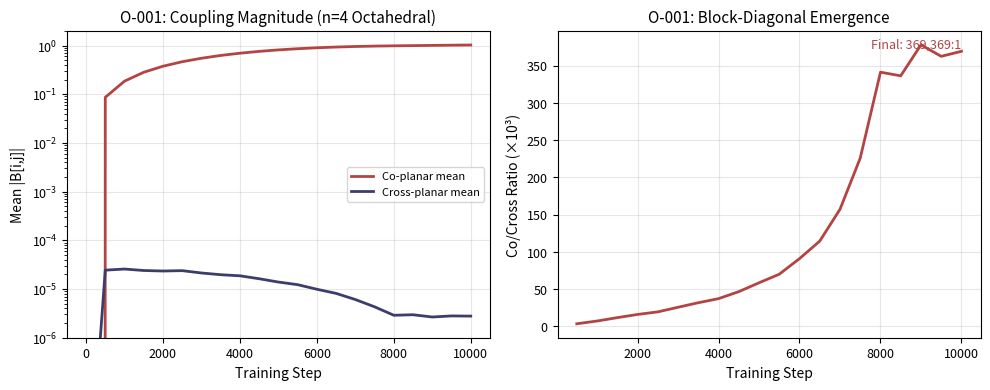
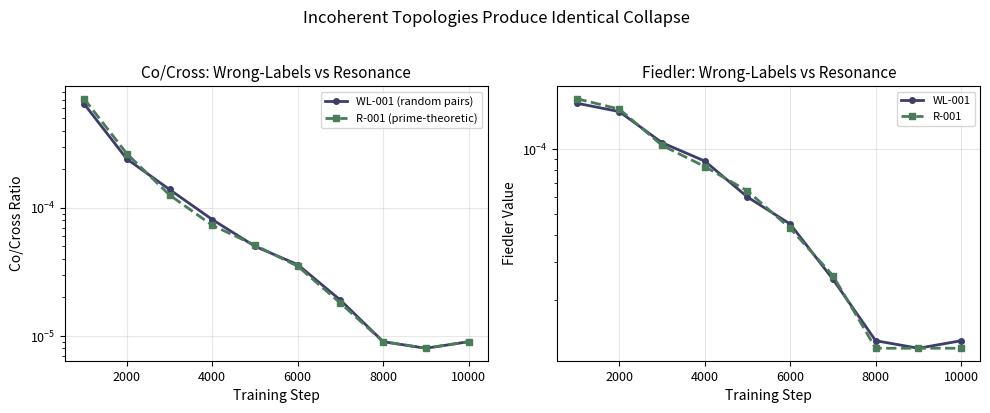
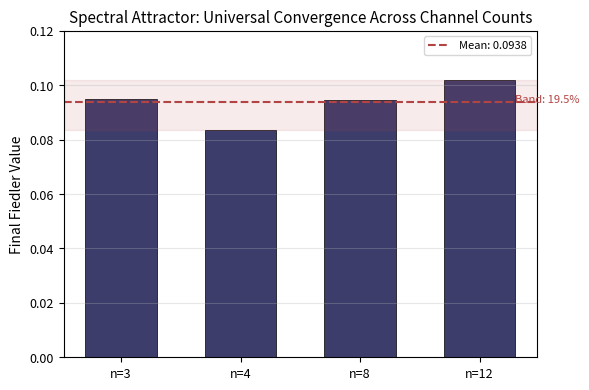
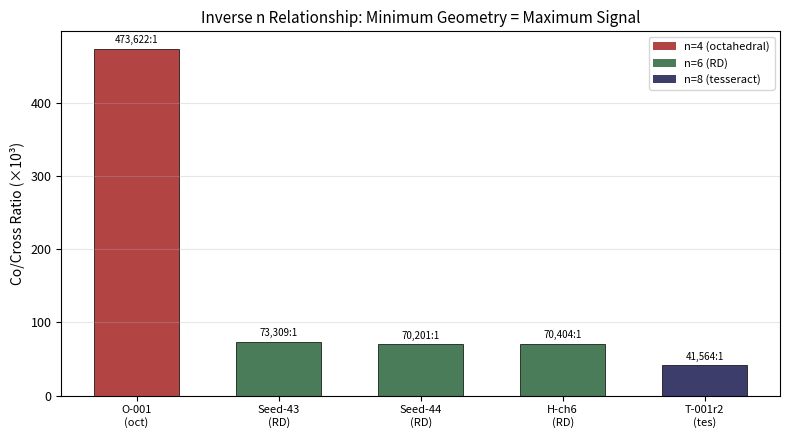
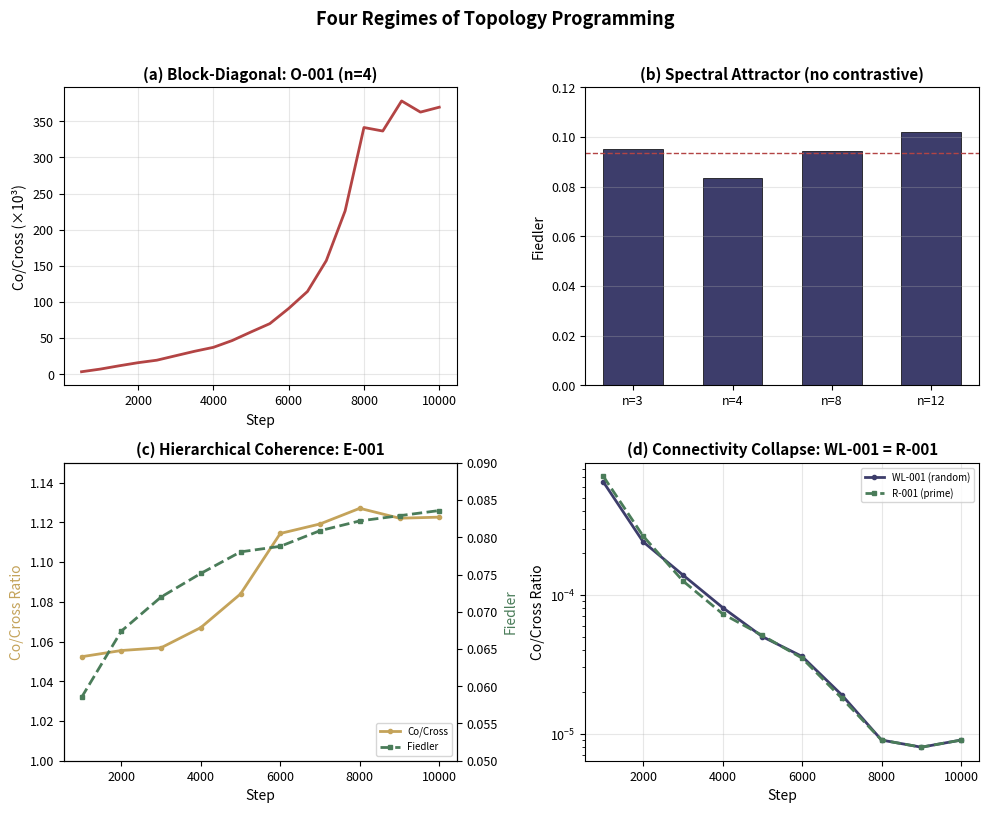

Write the Python code that produced these figures, in order.
#!/usr/bin/env python3
"""Generate Paper 4 figures from experiment trajectory data.

Produces:
  fig_four_regimes.pdf       — 4-panel comparison of the four regimes
  fig_o001_emergence.pdf     — O-001 co/cross emergence curve
  fig_wl_r001_identity.pdf   — WL-001 vs R-001 trajectory overlay
  fig_spectral_attractor.pdf — Fiedler vs n across spectral-only runs
  fig_inverse_n.pdf          — Co/cross vs n for geometric topologies
"""

import matplotlib
matplotlib.use('Agg')
import matplotlib.pyplot as plt
import numpy as np

# TASUMER MAF color palette (from 8-law weave)
CUBIC_COLOR = '#3D3D6B'    # Fall of Neutral Events (prime 11)
FCC_COLOR = '#B34444'      # Geometric Essence (prime 67)
ACCENT1 = '#4A7C59'        # Green accent
ACCENT2 = '#C4A35A'        # Gold accent
GREY = '#888888'

plt.rcParams.update({
    'font.size': 10,
    'axes.titlesize': 11,
    'axes.labelsize': 10,
    'xtick.labelsize': 9,
    'ytick.labelsize': 9,
    'legend.fontsize': 8,
    'figure.dpi': 300,
    'savefig.dpi': 300,
    'savefig.bbox': 'tight',
})

outdir = 'paper/paper4/figures'
import os
os.makedirs(outdir, exist_ok=True)


# ============================================================
# Figure 1: O-001 Emergence Curve
# ============================================================
o001_steps = [0, 500, 1000, 1500, 2000, 2500, 3000, 3500, 4000, 4500,
              5000, 5500, 6000, 6500, 7000, 7500, 8000, 8500, 9000, 9500, 10000]
o001_co    = [0, 0.086409, 0.185839, 0.282744, 0.376200, 0.465134, 0.548625,
              0.626105, 0.696462, 0.759205, 0.814129, 0.861122, 0.900284,
              0.931891, 0.956740, 0.974851, 0.987204, 0.997083, 1.006926,
              1.016759, 1.026625]
o001_cross = [1e-10, 2.44168e-5, 2.57295e-5, 2.40106e-5, 2.34374e-5, 2.38457e-5,
              2.13579e-5, 1.96819e-5, 1.86880e-5, 1.62698e-5, 1.39064e-5,
              1.22904e-5, 9.8941e-6, 8.1367e-6, 6.0862e-6, 4.3138e-6,
              2.8926e-6, 2.9638e-6, 2.6637e-6, 2.8043e-6, 2.7794e-6]
o001_ratio = [r/c if c > 1e-12 else 0 for r, c in zip(o001_co, o001_cross)]
o001_ratio[0] = 0

fig, (ax1, ax2) = plt.subplots(1, 2, figsize=(10, 4))

# Left: coupling magnitudes
ax1.plot(o001_steps, o001_co, color=FCC_COLOR, linewidth=2, label='Co-planar mean')
ax1.plot(o001_steps, o001_cross, color=CUBIC_COLOR, linewidth=2, label='Cross-planar mean')
ax1.set_xlabel('Training Step')
ax1.set_ylabel('Mean |B[i,j]|')
ax1.set_title('O-001: Coupling Magnitude (n=4 Octahedral)')
ax1.set_yscale('log')
ax1.set_ylim(1e-6, 2)
ax1.legend()
ax1.grid(True, alpha=0.3)

# Right: ratio
ax2.plot(o001_steps[1:], [r/1000 for r in o001_ratio[1:]], color=FCC_COLOR, linewidth=2)
ax2.set_xlabel('Training Step')
ax2.set_ylabel('Co/Cross Ratio (×10³)')
ax2.set_title('O-001: Block-Diagonal Emergence')
ax2.grid(True, alpha=0.3)
ax2.annotate(f'Final: {o001_ratio[-1]:,.0f}:1',
             xy=(10000, o001_ratio[-1]/1000), fontsize=9,
             ha='right', va='bottom', color=FCC_COLOR)

plt.tight_layout()
plt.savefig(f'{outdir}/fig_o001_emergence.pdf')
plt.savefig(f'{outdir}/fig_o001_emergence.png')
plt.close()
print('Saved fig_o001_emergence')


# ============================================================
# Figure 2: WL-001 vs R-001 Identity
# ============================================================
steps_1k = list(range(1000, 10001, 1000))

wl_cocross = [0.000649, 0.000241, 0.000139, 0.000081, 0.000050,
              0.000036, 0.000019, 0.000009, 0.000008, 0.000009]
r_cocross  = [0.000712, 0.000265, 0.000126, 0.000073, 0.000051,
              0.000035, 0.000018, 0.000009, 0.000008, 0.000009]

wl_fiedler = [0.000163, 0.000149, 0.000107, 0.000088, 0.000060,
              0.000045, 0.000025, 0.000013, 0.000012, 0.000013]
r_fiedler  = [0.000171, 0.000153, 0.000104, 0.000083, 0.000064,
              0.000043, 0.000026, 0.000012, 0.000012, 0.000012]

fig, (ax1, ax2) = plt.subplots(1, 2, figsize=(10, 4))

ax1.plot(steps_1k, wl_cocross, 'o-', color=CUBIC_COLOR, linewidth=2,
         markersize=4, label='WL-001 (random pairs)')
ax1.plot(steps_1k, r_cocross, 's--', color=ACCENT1, linewidth=2,
         markersize=4, label='R-001 (prime-theoretic)')
ax1.set_xlabel('Training Step')
ax1.set_ylabel('Co/Cross Ratio')
ax1.set_title('Co/Cross: Wrong-Labels vs Resonance')
ax1.set_yscale('log')
ax1.legend()
ax1.grid(True, alpha=0.3)

ax2.plot(steps_1k, wl_fiedler, 'o-', color=CUBIC_COLOR, linewidth=2,
         markersize=4, label='WL-001')
ax2.plot(steps_1k, r_fiedler, 's--', color=ACCENT1, linewidth=2,
         markersize=4, label='R-001')
ax2.set_xlabel('Training Step')
ax2.set_ylabel('Fiedler Value')
ax2.set_title('Fiedler: Wrong-Labels vs Resonance')
ax2.set_yscale('log')
ax2.legend()
ax2.grid(True, alpha=0.3)

plt.suptitle('Incoherent Topologies Produce Identical Collapse', fontsize=12, y=1.02)
plt.tight_layout()
plt.savefig(f'{outdir}/fig_wl_r001_identity.pdf')
plt.savefig(f'{outdir}/fig_wl_r001_identity.png')
plt.close()
print('Saved fig_wl_r001_identity')


# ============================================================
# Figure 3: Spectral Attractor — Fiedler vs n
# ============================================================
ns = [3, 4, 8, 12]
fiedlers = [0.0951, 0.0836, 0.0944, 0.1019]

fig, ax = plt.subplots(figsize=(6, 4))
ax.bar(range(len(ns)), fiedlers, color=CUBIC_COLOR, width=0.6, edgecolor='black', linewidth=0.5)
ax.set_xticks(range(len(ns)))
ax.set_xticklabels([f'n={n}' for n in ns])
ax.set_ylabel('Final Fiedler Value')
ax.set_title('Spectral Attractor: Universal Convergence Across Channel Counts')
ax.axhline(y=np.mean(fiedlers), color=FCC_COLOR, linestyle='--', linewidth=1.5,
           label=f'Mean: {np.mean(fiedlers):.4f}')
ax.set_ylim(0, 0.12)
ax.legend()
ax.grid(True, alpha=0.3, axis='y')

# Annotate band
band_min, band_max = min(fiedlers), max(fiedlers)
ax.axhspan(band_min, band_max, alpha=0.1, color=FCC_COLOR)
ax.text(3.3, np.mean(fiedlers), f'Band: {(band_max-band_min)/np.mean(fiedlers)*100:.1f}%',
        fontsize=8, color=FCC_COLOR)

plt.tight_layout()
plt.savefig(f'{outdir}/fig_spectral_attractor.pdf')
plt.savefig(f'{outdir}/fig_spectral_attractor.png')
plt.close()
print('Saved fig_spectral_attractor')


# ============================================================
# Figure 4: Inverse n Relationship — Co/Cross vs n
# ============================================================
geo_ns = [4, 6, 6, 6, 8]
geo_labels = ['O-001\n(oct)', 'Seed-43\n(RD)', 'Seed-44\n(RD)', 'H-ch6\n(RD)', 'T-001r2\n(tes)']
geo_ratios = [473622, 73309, 70201, 70404, 41564]

fig, ax = plt.subplots(figsize=(8, 4.5))
colors = [FCC_COLOR if n == 4 else ACCENT1 if n == 6 else CUBIC_COLOR for n in geo_ns]
bars = ax.bar(range(len(geo_ns)), [r/1000 for r in geo_ratios], color=colors,
              width=0.6, edgecolor='black', linewidth=0.5)
ax.set_xticks(range(len(geo_ns)))
ax.set_xticklabels(geo_labels, fontsize=8)
ax.set_ylabel('Co/Cross Ratio (×10³)')
ax.set_title('Inverse n Relationship: Minimum Geometry = Maximum Signal')
ax.grid(True, alpha=0.3, axis='y')

for i, (bar, ratio) in enumerate(zip(bars, geo_ratios)):
    ax.text(bar.get_x() + bar.get_width()/2., bar.get_height() + 5,
            f'{ratio:,}:1', ha='center', va='bottom', fontsize=7)

# Legend
from matplotlib.patches import Patch
legend_elements = [Patch(facecolor=FCC_COLOR, label='n=4 (octahedral)'),
                   Patch(facecolor=ACCENT1, label='n=6 (RD)'),
                   Patch(facecolor=CUBIC_COLOR, label='n=8 (tesseract)')]
ax.legend(handles=legend_elements, loc='upper right')

plt.tight_layout()
plt.savefig(f'{outdir}/fig_inverse_n.pdf')
plt.savefig(f'{outdir}/fig_inverse_n.png')
plt.close()
print('Saved fig_inverse_n')


# ============================================================
# Figure 5: Four Regimes Summary (2x2)
# ============================================================
fig, axes = plt.subplots(2, 2, figsize=(10, 8))

# Panel A: Block-Diagonal (O-001 trajectory)
ax = axes[0, 0]
ax.plot(o001_steps[1:], [r/1000 for r in o001_ratio[1:]], color=FCC_COLOR, linewidth=2)
ax.set_xlabel('Step')
ax.set_ylabel('Co/Cross (×10³)')
ax.set_title('(a) Block-Diagonal: O-001 (n=4)', fontweight='bold')
ax.grid(True, alpha=0.3)

# Panel B: Spectral Attractor
ax = axes[0, 1]
ax.bar(range(4), fiedlers, color=CUBIC_COLOR, width=0.6, edgecolor='black', linewidth=0.5)
ax.set_xticks(range(4))
ax.set_xticklabels([f'n={n}' for n in ns])
ax.set_ylabel('Fiedler')
ax.set_title('(b) Spectral Attractor (no contrastive)', fontweight='bold')
ax.axhline(y=np.mean(fiedlers), color=FCC_COLOR, linestyle='--', linewidth=1)
ax.set_ylim(0, 0.12)
ax.grid(True, alpha=0.3, axis='y')

# Panel C: Hierarchical Coherence (E-001)
ax = axes[1, 0]
e_steps = steps_1k
e_cocross = [1.052363, 1.055496, 1.056878, 1.067037, 1.083978,
             1.114441, 1.119224, 1.127105, 1.122120, 1.122651]
e_fiedler = [0.058502, 0.067400, 0.071980, 0.075147, 0.078044,
             0.078789, 0.080890, 0.082200, 0.082903, 0.083596]
ax.plot(e_steps, e_cocross, 'o-', color=ACCENT2, linewidth=2, markersize=3, label='Co/Cross')
ax_twin = ax.twinx()
ax_twin.plot(e_steps, e_fiedler, 's--', color=ACCENT1, linewidth=2, markersize=3, label='Fiedler')
ax.set_xlabel('Step')
ax.set_ylabel('Co/Cross Ratio', color=ACCENT2)
ax_twin.set_ylabel('Fiedler', color=ACCENT1)
ax.set_title('(c) Hierarchical Coherence: E-001', fontweight='bold')
ax.set_ylim(1.0, 1.15)
ax_twin.set_ylim(0.05, 0.09)
lines1, labels1 = ax.get_legend_handles_labels()
lines2, labels2 = ax_twin.get_legend_handles_labels()
ax.legend(lines1 + lines2, labels1 + labels2, loc='lower right', fontsize=7)

# Panel D: Collapse (WL-001 + R-001 overlay)
ax = axes[1, 1]
ax.plot(steps_1k, wl_cocross, 'o-', color=CUBIC_COLOR, linewidth=2,
        markersize=3, label='WL-001 (random)')
ax.plot(steps_1k, r_cocross, 's--', color=ACCENT1, linewidth=2,
        markersize=3, label='R-001 (prime)')
ax.set_xlabel('Step')
ax.set_ylabel('Co/Cross Ratio')
ax.set_title('(d) Connectivity Collapse: WL-001 = R-001', fontweight='bold')
ax.set_yscale('log')
ax.legend(fontsize=7)
ax.grid(True, alpha=0.3)

plt.suptitle('Four Regimes of Topology Programming', fontsize=13, fontweight='bold', y=1.01)
plt.tight_layout()
plt.savefig(f'{outdir}/fig_four_regimes.pdf')
plt.savefig(f'{outdir}/fig_four_regimes.png')
plt.close()
print('Saved fig_four_regimes')

# ============================================================
# Figure 6: 24-Cell BD Emergence (from results.json)
# ============================================================
import json
import os
_24c_path = os.path.join('results', 'channel-ablation', '24C-001', 'results.json')
if os.path.exists(_24c_path):
    with open(_24c_path) as f:
        _24c_data = json.load(f)
    _24c_ckpts = _24c_data.get('checkpoints', [])
    if len(_24c_ckpts) >= 3:
        _steps = [c['step'] for c in _24c_ckpts if c['step'] > 0]
        _fiedler = [c['fiedler_mean'] for c in _24c_ckpts if c['step'] > 0]
        _co_cross = [c.get('co_cross_ratio') for c in _24c_ckpts if c['step'] > 0]
        _val_loss = [c.get('val_loss', 0) for c in _24c_ckpts if c['step'] > 0]

        fig, (ax1, ax2) = plt.subplots(1, 2, figsize=(10, 4))

        # Left: Fiedler trajectory
        ax1.plot(_steps, _fiedler, 'o-', color=FCC_COLOR, linewidth=2, markersize=4)
        ax1.set_xlabel('Step')
        ax1.set_ylabel('Fiedler (algebraic connectivity)')
        ax1.set_title('(a) Fiedler Decline: 24-Cell (n=24)', fontweight='bold')
        ax1.set_yscale('log')
        ax1.grid(True, alpha=0.3)

        # Right: co/cross ratio (if measurable)
        _co_valid = [(s, c) for s, c in zip(_steps, _co_cross) if c is not None and c > 1]
        if _co_valid:
            ax2.plot([s for s, _ in _co_valid], [c for _, c in _co_valid],
                     'o-', color=ACCENT1, linewidth=2, markersize=4)
            ax2.set_xlabel('Step')
            ax2.set_ylabel('Co/Cross Ratio')
            ax2.set_title('(b) Co/Cross Emergence: 24-Cell', fontweight='bold')
            ax2.set_yscale('log')
            ax2.grid(True, alpha=0.3)
        else:
            ax2.text(0.5, 0.5, 'Co/Cross not yet measurable\n(too early in training)',
                     transform=ax2.transAxes, ha='center', va='center', fontsize=11,
                     color=GREY, style='italic')
            ax2.set_title('(b) Co/Cross: Pending', fontweight='bold')

        plt.suptitle('24-Cell D4 Root Polytope: 12+12 BD Emergence',
                     fontsize=13, fontweight='bold', y=1.01)
        plt.tight_layout()
        plt.savefig(f'{outdir}/fig_24cell_emergence.pdf')
        plt.savefig(f'{outdir}/fig_24cell_emergence.png')
        plt.close()
        print('Saved fig_24cell_emergence')
    else:
        print(f'  24C-001: only {len(_24c_ckpts)} checkpoints, need >= 3 for figure')
else:
    print(f'  24C-001: results.json not found at {_24c_path} (run locally or copy from Hermes)')

# ============================================================
# Figure 7: FI-002 Bridge Initialization Independence
# ============================================================
_fi002_dir = os.path.join('results', 'fi-002')
_fi002_configs = ['P-000', 'P-001', 'P-002', 'P-CTRL']
_fi002_colors = [FCC_COLOR, ACCENT1, ACCENT2, GREY]
_fi002_labels = ['P-000 (canonical)', 'P-001 (max-diff)', 'P-002 (moderate)', 'P-CTRL (identity)']

_fi002_data = {}
for cname in _fi002_configs:
    rpath = os.path.join(_fi002_dir, cname, 'results.json')
    if os.path.exists(rpath):
        with open(rpath) as f:
            _fi002_data[cname] = json.load(f)

if len(_fi002_data) >= 3:  # Need at least 3 configs to make the figure
    fig, (ax1, ax2) = plt.subplots(1, 2, figsize=(10, 4))

    for cname, color, label in zip(_fi002_configs, _fi002_colors, _fi002_labels):
        if cname not in _fi002_data:
            continue
        cps = _fi002_data[cname].get('checkpoints', [])
        if not cps:
            continue
        steps = [c['step'] for c in cps]
        co_cross = [c.get('co_cross_ratio') for c in cps]
        fiedler = [c.get('fiedler_mean') for c in cps]

        # Left: co/cross ratio
        co_valid = [(s, c) for s, c in zip(steps, co_cross) if c is not None and c > 1]
        if co_valid:
            ax1.plot([s for s, _ in co_valid], [c for _, c in co_valid],
                     'o-', color=color, linewidth=2, markersize=3, label=label)

        # Right: Fiedler
        fied_valid = [(s, f) for s, f in zip(steps, fiedler) if f is not None]
        if fied_valid:
            ax2.plot([s for s, _ in fied_valid], [f for _, f in fied_valid],
                     'o-', color=color, linewidth=2, markersize=3, label=label)

    ax1.set_xlabel('Step')
    ax1.set_ylabel('Co/Cross Ratio')
    ax1.set_title('(a) Co/Cross Convergence', fontweight='bold')
    ax1.set_yscale('log')
    ax1.legend(fontsize=7)
    ax1.grid(True, alpha=0.3)

    ax2.set_xlabel('Step')
    ax2.set_ylabel('Fiedler (algebraic connectivity)')
    ax2.set_title('(b) Fiedler Trajectory', fontweight='bold')
    ax2.set_yscale('log')
    ax2.legend(fontsize=7)
    ax2.grid(True, alpha=0.3)

    plt.suptitle('FI-002: Bridge Initialization Independence',
                 fontsize=13, fontweight='bold', y=1.01)
    plt.tight_layout()
    plt.savefig(f'{outdir}/fig_fi002_init_independence.pdf')
    plt.savefig(f'{outdir}/fig_fi002_init_independence.png')
    plt.close()
    print('Saved fig_fi002_init_independence')
else:
    print(f'  FI-002: only {len(_fi002_data)} configs found, need >= 3 for figure')

# ============================================================
# Figure 8: FI-003 Topology Homeostasis (co/cross decay after Steersman removal)
# ============================================================
_fi003_path = os.path.join('results', 'fi-003', 'results.json')
if os.path.exists(_fi003_path):
    with open(_fi003_path) as f:
        _fi003_data = json.load(f)
    _fi003_ckpts = _fi003_data.get('checkpoints', [])
    if len(_fi003_ckpts) >= 3:
        _steps = [c['step'] for c in _fi003_ckpts]
        _cocross = [c.get('co_cross_ratio', 0) for c in _fi003_ckpts]
        _signs = [c.get('sign_stability', 0) for c in _fi003_ckpts]

        # Add the initial state (step 0) from the converged adapter
        _steps = [0] + _steps
        _cocross = [12586.0] + _cocross  # P-000 co/cross at step 3000
        _signs = [1.0] + _signs  # 100% sign stability at start

        fig, (ax1, ax2) = plt.subplots(1, 2, figsize=(10, 4))

        # Left: co/cross decay (log scale)
        ax1.plot(_steps, _cocross, 'o-', color=FCC_COLOR, linewidth=2, markersize=4)
        ax1.axhline(y=1, color=GREY, linestyle='--', alpha=0.5, label='Isotropic (1:1)')
        ax1.set_xlabel('Steps After Steersman Removal')
        ax1.set_ylabel('Co/Cross Ratio')
        ax1.set_title('(a) Co/Cross Exponential Decay', fontweight='bold')
        ax1.set_yscale('log')
        ax1.legend(fontsize=8)
        ax1.grid(True, alpha=0.3)

        # Right: sign stability (linear scale)
        ax2.plot(_steps, _signs, 'o-', color=ACCENT1, linewidth=2, markersize=4)
        ax2.axhline(y=0.5, color=GREY, linestyle='--', alpha=0.5, label='Random (50%)')
        ax2.set_xlabel('Steps After Steersman Removal')
        ax2.set_ylabel('Sign Stability')
        ax2.set_title('(b) Sign Pattern Collapse', fontweight='bold')
        ax2.set_ylim(0.4, 1.05)
        ax2.legend(fontsize=8)
        ax2.grid(True, alpha=0.3)

        plt.suptitle('FI-003: Topology Requires Continuous Maintenance',
                     fontsize=13, fontweight='bold', y=1.01)
        plt.tight_layout()
        plt.savefig(f'{outdir}/fig_fi003_homeostasis.pdf')
        plt.savefig(f'{outdir}/fig_fi003_homeostasis.png')
        plt.close()
        print('Saved fig_fi003_homeostasis')
    else:
        print(f'  FI-003: only {len(_fi003_ckpts)} checkpoints, need >= 3 for figure')
else:
    print(f'  FI-003: results.json not found at {_fi003_path}')

# ============================================================
# Figure 9: FI-004 Steersman Annealing — Five Regimes
# ============================================================
_fi004_path = os.path.join('results', 'fi-004', 'results.json')
if os.path.exists(_fi004_path):
    with open(_fi004_path) as f:
        _fi004_data = json.load(f)
    _fi004_ckpts = _fi004_data.get('checkpoints', [])
    if len(_fi004_ckpts) >= 10:
        _steps = [c['step'] for c in _fi004_ckpts]
        _cw = [c.get('contrastive_weight', c.get('c_weight', 0)) for c in _fi004_ckpts]
        _cocross = [c.get('co_cross_ratio', 0) for c in _fi004_ckpts]
        _val = [c.get('val_loss', 0) for c in _fi004_ckpts]

        # Add the initial state (step 0, from P-000 converged adapter)
        _steps = [0] + _steps
        _cw = [0.100] + _cw
        _cocross = [12586.0] + _cocross
        _val = [0.499] + _val

        fig, (ax1, ax2) = plt.subplots(1, 2, figsize=(11, 4.5))

        # Left: co/cross vs step with regime shading
        ax1.plot(_steps, _cocross, 'o-', color=FCC_COLOR, linewidth=2, markersize=3)
        ax1.set_xlabel('Training Step')
        ax1.set_ylabel('Co/Cross Ratio')
        ax1.set_title('(a) Five Regimes of Steersman Annealing', fontweight='bold')
        ax1.set_yscale('log')
        ax1.grid(True, alpha=0.3)

        # Regime shading
        ax1.axvspan(0, 100, alpha=0.08, color=ACCENT2, label='Maintenance')
        ax1.axvspan(100, 600, alpha=0.08, color=FCC_COLOR, label='Interference')
        ax1.axvspan(600, 2500, alpha=0.08, color=ACCENT1, label='Growth')
        ax1.axvspan(2500, 2900, alpha=0.08, color=CUBIC_COLOR, label='Decay')
        ax1.axvspan(2900, 3000, alpha=0.15, color='red', label='Cliff')

        # Annotate peak and cliff
        ax1.annotate('Peak: 18,671:1\n($c_w$=0.017)',
                     xy=(2500, 18671), fontsize=7.5,
                     ha='right', va='bottom', color=FCC_COLOR,
                     arrowprops=dict(arrowstyle='->', color=FCC_COLOR, lw=0.8),
                     xytext=(1800, 25000))
        ax1.annotate('Cliff: 2,942:1\n($c_w$=0)',
                     xy=(3000, 2942), fontsize=7.5,
                     ha='left', va='top', color='red',
                     arrowprops=dict(arrowstyle='->', color='red', lw=0.8),
                     xytext=(2500, 800))
        ax1.legend(fontsize=6.5, loc='lower left', ncol=2)

        # Right: co/cross vs c_w (reversed x axis) — the "operating curve"
        # Filter out step 0 which is pre-anneal
        _cw_plot = _cw[1:]  # skip step 0
        _cc_plot = _cocross[1:]
        ax2.plot(_cw_plot, _cc_plot, 'o-', color=FCC_COLOR, linewidth=2, markersize=4)
        ax2.set_xlabel('Contrastive Weight ($c_w$)')
        ax2.set_ylabel('Co/Cross Ratio')
        ax2.set_title('(b) Operating Curve: Topology vs. Weight', fontweight='bold')
        ax2.set_yscale('log')
        ax2.invert_xaxis()
        ax2.grid(True, alpha=0.3)

        # Mark optimal point
        ax2.axvline(x=0.017, color=ACCENT1, linestyle='--', alpha=0.7, linewidth=1)
        ax2.annotate('Optimal\n$c_w \\approx 0.02$',
                     xy=(0.017, 18671), fontsize=8,
                     ha='left', va='bottom', color=ACCENT1,
                     xytext=(0.035, 20000))

        # Mark interference zone
        ax2.axvspan(0.083, 0.097, alpha=0.1, color=FCC_COLOR)
        ax2.text(0.090, 200, 'Interference\nzone', fontsize=7, ha='center',
                 color=FCC_COLOR, alpha=0.8)

        plt.suptitle('FI-004: Steersman Annealing Reveals Optimal Operating Point',
                     fontsize=12, fontweight='bold', y=1.01)
        plt.tight_layout()
        plt.savefig(f'{outdir}/fig_fi004_annealing.pdf')
        plt.savefig(f'{outdir}/fig_fi004_annealing.png')
        plt.close()
        print('Saved fig_fi004_annealing')
    else:
        print(f'  FI-004: only {len(_fi004_ckpts)} checkpoints, need >= 10 for figure')
else:
    print(f'  FI-004: results.json not found at {_fi004_path}')

print('\nAll Paper 4 figures generated successfully.')
